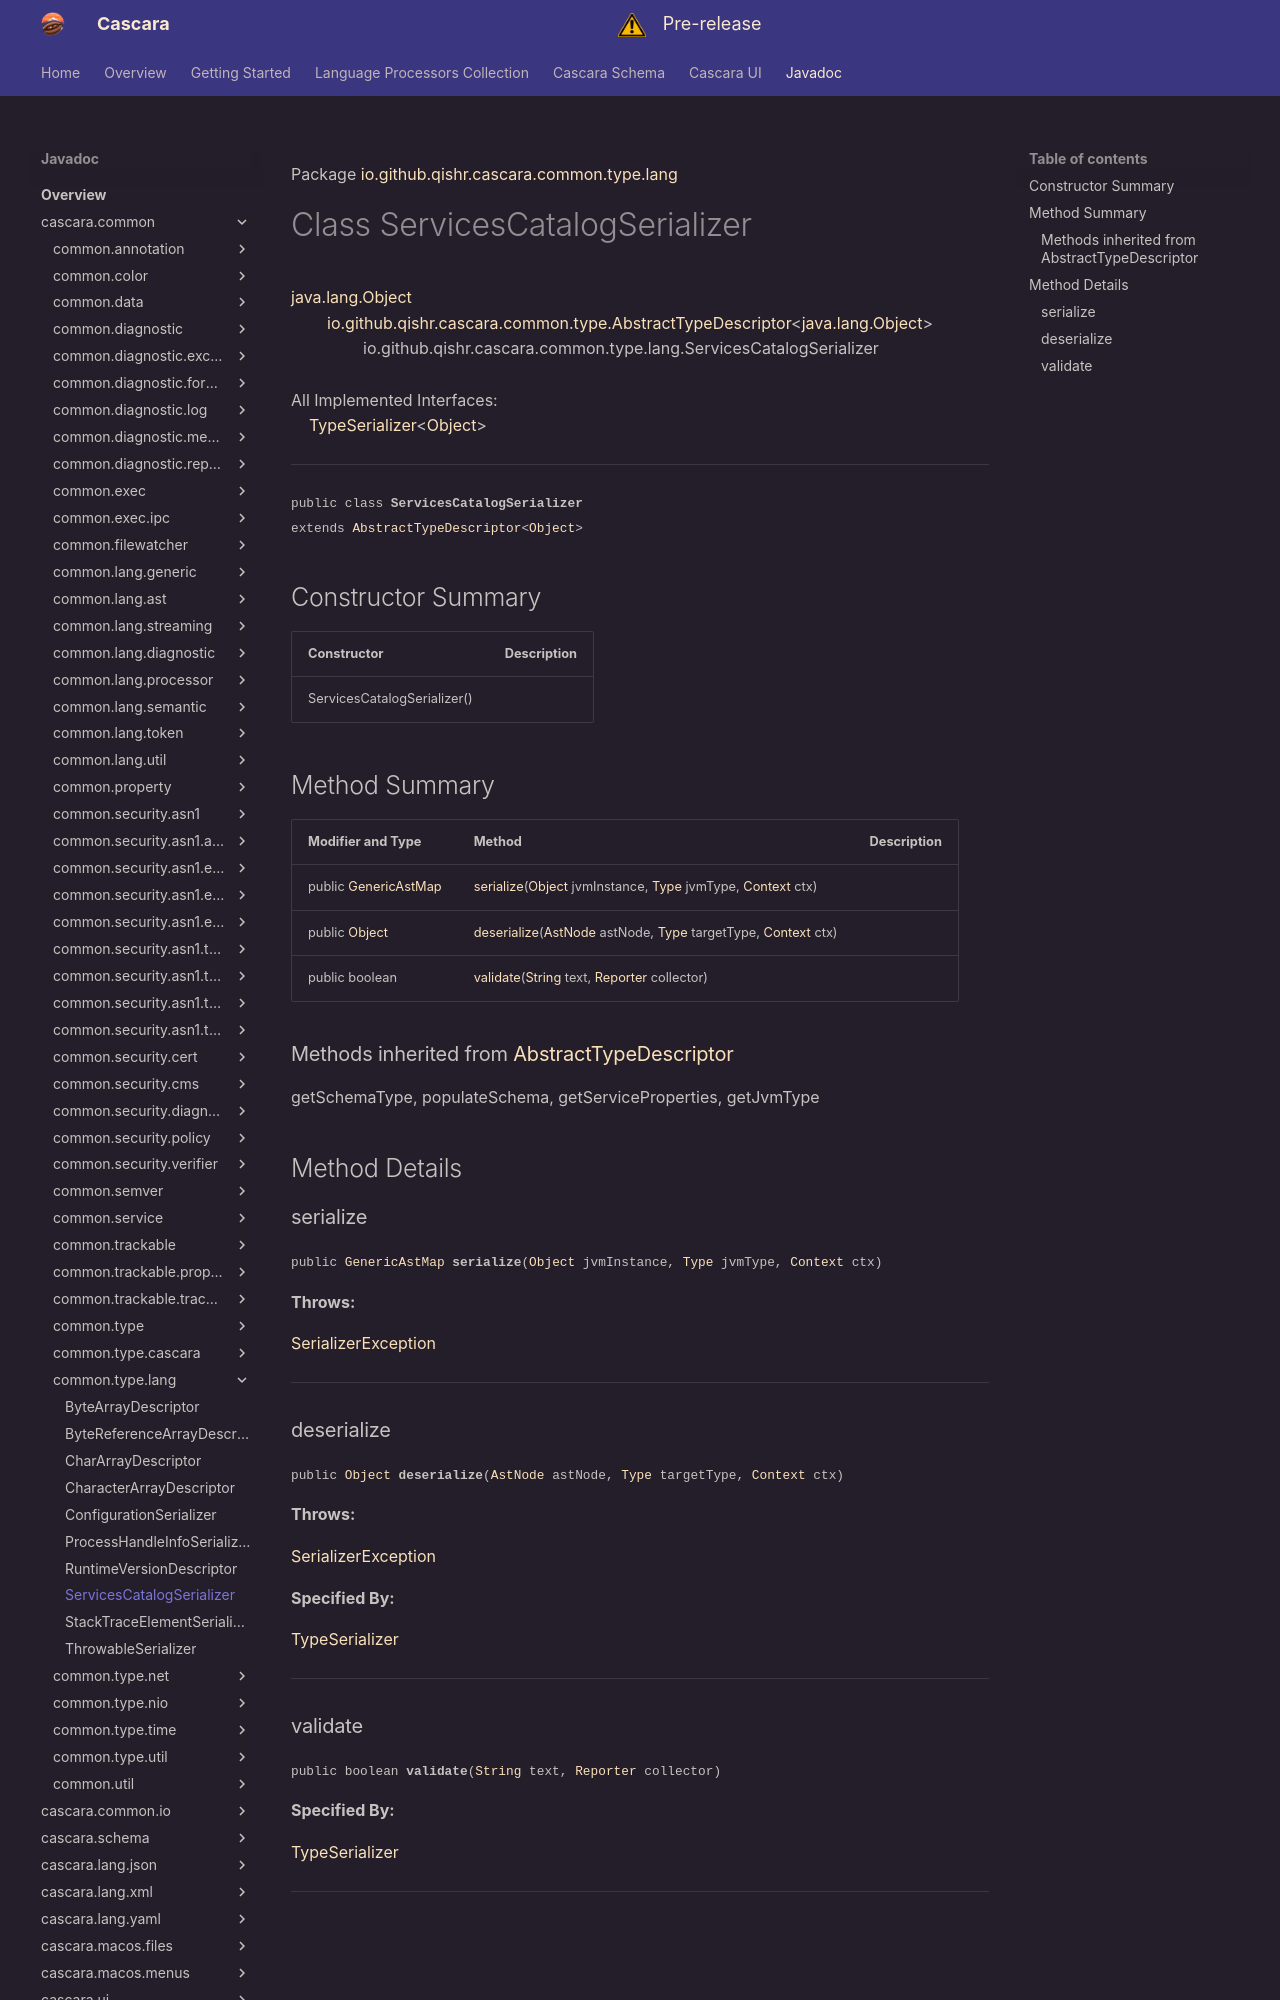

repository: qishr/qishr.github.io · page: javadoc/latest/cascara.common/io/github/qishr/cascara/common/type/lang/ServicesCatalogSerializer/index.html · generator: mkdocs

Package [io.github.qishr.cascara.common.type.lang](index.md)

# Class ServicesCatalogSerializer
[java.lang.Object](https://docs.oracle.com/en/java/javase/24/docs/api/java.base/java/lang/Object.html)<br/>
        [io.github.qishr.cascara.common.type.AbstractTypeDescriptor](../../../../../../../io/github/qishr/cascara/common/type/AbstractTypeDescriptor.md)<[java.lang.Object](https://docs.oracle.com/en/java/javase/24/docs/api/java.base/java/lang/Object.html)><br/>
                io.github.qishr.cascara.common.type.lang.ServicesCatalogSerializer<br/>
<br/>
All Implemented Interfaces:<br/>
    [TypeSerializer](../../../../../../../io/github/qishr/cascara/common/type/TypeSerializer.md)<[Object](https://docs.oracle.com/en/java/javase/24/docs/api/java.base/java/lang/Object.html)>


----

<span style="font-family: monospace; font-size: 80%;">public class __ServicesCatalogSerializer__<br/>extends [AbstractTypeDescriptor](../../../../../../../io/github/qishr/cascara/common/type/AbstractTypeDescriptor.md)<[Object](https://docs.oracle.com/en/java/javase/24/docs/api/java.base/java/lang/Object.html)>
</span>


## Constructor Summary

| Constructor                 | Description |
|-----------------------------|-------------|
| ServicesCatalogSerializer() |             |



## Method Summary

| Modifier and Type                                                                                         | Method                                                                                                                                                                                                                                                                                                                                               | Description |
|-----------------------------------------------------------------------------------------------------------|------------------------------------------------------------------------------------------------------------------------------------------------------------------------------------------------------------------------------------------------------------------------------------------------------------------------------------------------------|-------------|
| public [GenericAstMap](../../../../../../../io/github/qishr/cascara/common/lang/generic/GenericAstMap.md) | [serialize](#serialize)([Object](https://docs.oracle.com/en/java/javase/24/docs/api/java.base/java/lang/Object.html) jvmInstance, [Type](https://docs.oracle.com/en/java/javase/24/docs/api/java.base/java/lang/reflect/Type.html) jvmType, [Context](../../../../../../../io/github/qishr/cascara/common/lang/processor/Serializer.Context.md) ctx) |             |
| public [Object](https://docs.oracle.com/en/java/javase/24/docs/api/java.base/java/lang/Object.html)       | [deserialize](#deserialize)([AstNode](../../../../../../../io/github/qishr/cascara/common/lang/ast/AstNode.md) astNode, [Type](https://docs.oracle.com/en/java/javase/24/docs/api/java.base/java/lang/reflect/Type.html) targetType, [Context](../../../../../../../io/github/qishr/cascara/common/lang/processor/Serializer.Context.md) ctx)        |             |
| public boolean                                                                                            | [validate](#validate)([String](https://docs.oracle.com/en/java/javase/24/docs/api/java.base/java/lang/String.html) text, [Reporter](../../../../../../../io/github/qishr/cascara/common/diagnostic/report/Reporter.md) collector)                                                                                                                    |             |


### Methods inherited from [AbstractTypeDescriptor](../../../../../../../io/github/qishr/cascara/common/type/AbstractTypeDescriptor.md)

getSchemaType, populateSchema, getServiceProperties, getJvmType


## Method Details

### serialize

<span style="font-family: monospace; font-size: 80%;">public [GenericAstMap](../../../../../../../io/github/qishr/cascara/common/lang/generic/GenericAstMap.md) __serialize__([Object](https://docs.oracle.com/en/java/javase/24/docs/api/java.base/java/lang/Object.html) jvmInstance, [Type](https://docs.oracle.com/en/java/javase/24/docs/api/java.base/java/lang/reflect/Type.html) jvmType, [Context](../../../../../../../io/github/qishr/cascara/common/lang/processor/Serializer.Context.md) ctx)</span>



**Throws:**

[SerializerException](../../../../../../../io/github/qishr/cascara/common/lang/diagnostic/SerializerException.md)


---

### deserialize

<span style="font-family: monospace; font-size: 80%;">public [Object](https://docs.oracle.com/en/java/javase/24/docs/api/java.base/java/lang/Object.html) __deserialize__([AstNode](../../../../../../../io/github/qishr/cascara/common/lang/ast/AstNode.md) astNode, [Type](https://docs.oracle.com/en/java/javase/24/docs/api/java.base/java/lang/reflect/Type.html) targetType, [Context](../../../../../../../io/github/qishr/cascara/common/lang/processor/Serializer.Context.md) ctx)</span>



**Throws:**

[SerializerException](../../../../../../../io/github/qishr/cascara/common/lang/diagnostic/SerializerException.md)

**Specified By:**

[TypeSerializer](../../../../../../../io/github/qishr/cascara/common/type/TypeSerializer.md)


---
